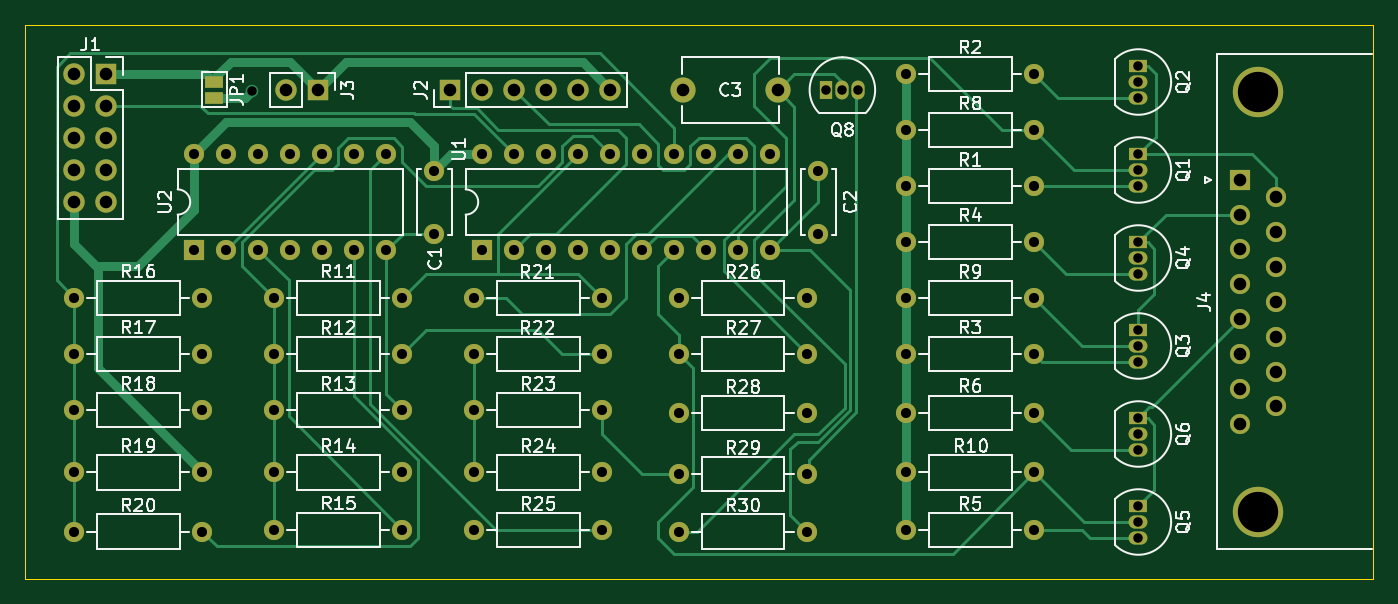
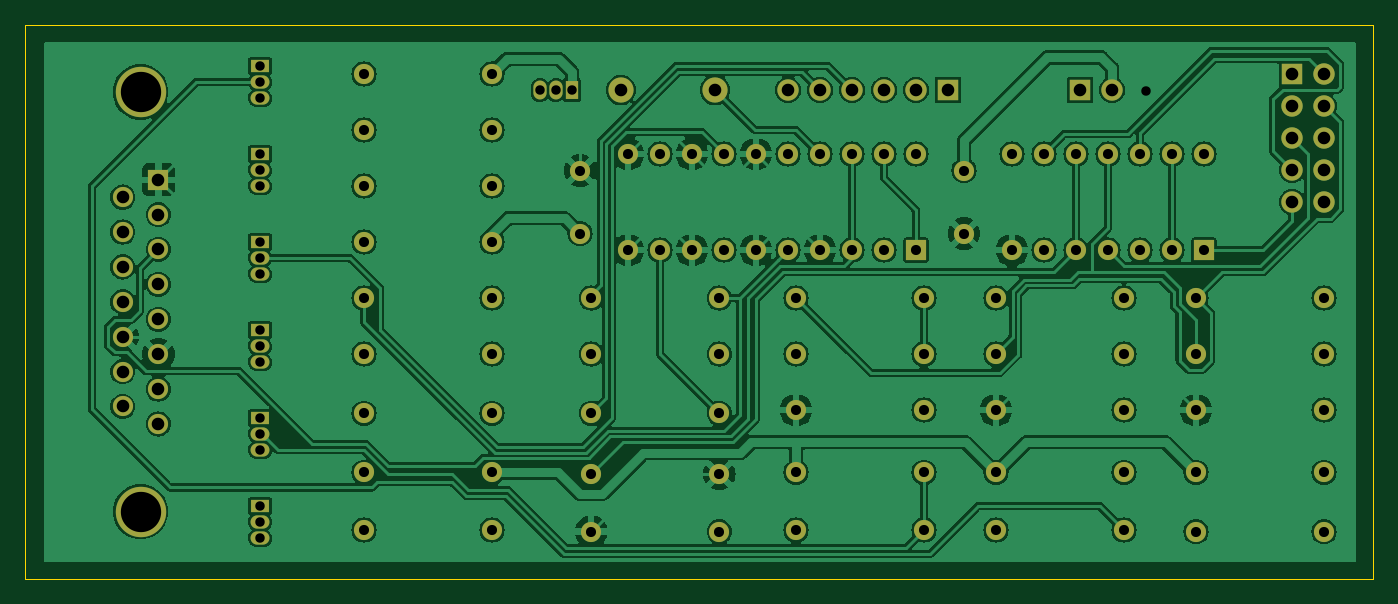
Circuit board: 11 layer files. Board 107.0 x 44.0 mm.
- bottom_copper: colorswitch-B_Cu.gbr (241260 bytes)
- bottom_mask: colorswitch-B_Mask.gbr (5850 bytes)
- paste: colorswitch-B_Paste.gbr (454 bytes)
- bottom_silk: colorswitch-B_Silkscreen.gbr (455 bytes)
- outline: colorswitch-Edge_Cuts.gbr (608 bytes)
- top_copper: colorswitch-F_Cu.gbr (23182 bytes)
- top_mask: colorswitch-F_Mask.gbr (5951 bytes)
- paste: colorswitch-F_Paste.gbr (454 bytes)
- top_silk: colorswitch-F_Silkscreen.gbr (81931 bytes)
- drill: colorswitch-NPTH.drl (274 bytes)
- drill: colorswitch-PTH.drl (3036 bytes)

=== bottom_copper: colorswitch-B_Cu.gbr (241260 bytes, source omitted) ===
=== bottom_mask: colorswitch-B_Mask.gbr ===
%TF.GenerationSoftware,KiCad,Pcbnew,7.0.8*%
%TF.CreationDate,2025-04-13T22:57:16+02:00*%
%TF.ProjectId,colorswitch,636f6c6f-7273-4776-9974-63682e6b6963,rev?*%
%TF.SameCoordinates,Original*%
%TF.FileFunction,Soldermask,Bot*%
%TF.FilePolarity,Negative*%
%FSLAX46Y46*%
G04 Gerber Fmt 4.6, Leading zero omitted, Abs format (unit mm)*
G04 Created by KiCad (PCBNEW 7.0.8) date 2025-04-13 22:57:16*
%MOMM*%
%LPD*%
G01*
G04 APERTURE LIST*
%ADD10C,1.600000*%
%ADD11O,1.600000X1.600000*%
%ADD12R,1.700000X1.700000*%
%ADD13O,1.700000X1.700000*%
%ADD14R,1.600000X1.600000*%
%ADD15C,2.000000*%
%ADD16R,1.050000X1.500000*%
%ADD17O,1.050000X1.500000*%
%ADD18R,1.500000X1.050000*%
%ADD19O,1.500000X1.050000*%
%ADD20C,4.000000*%
G04 APERTURE END LIST*
D10*
%TO.C,R30*%
X144537841Y-115082000D03*
D11*
X154697841Y-115082000D03*
%TD*%
D10*
%TO.C,R23*%
X128281841Y-105430000D03*
D11*
X138441841Y-105430000D03*
%TD*%
D12*
%TO.C,J2*%
X126376841Y-80030000D03*
D13*
X128916841Y-80030000D03*
X131456841Y-80030000D03*
X133996841Y-80030000D03*
X136536841Y-80030000D03*
X139076841Y-80030000D03*
%TD*%
D12*
%TO.C,J3*%
X115896841Y-80030000D03*
D13*
X113356841Y-80030000D03*
%TD*%
D10*
%TO.C,R5*%
X162571841Y-114955000D03*
D11*
X172731841Y-114955000D03*
%TD*%
D10*
%TO.C,R13*%
X112406841Y-105430000D03*
D11*
X122566841Y-105430000D03*
%TD*%
D10*
%TO.C,R15*%
X112406841Y-114955000D03*
D11*
X122566841Y-114955000D03*
%TD*%
D12*
%TO.C,J1*%
X99066841Y-78765000D03*
D13*
X96526841Y-78765000D03*
X99066841Y-81305000D03*
X96526841Y-81305000D03*
X99066841Y-83845000D03*
X96526841Y-83845000D03*
X99066841Y-86385000D03*
X96526841Y-86385000D03*
X99066841Y-88925000D03*
X96526841Y-88925000D03*
%TD*%
D14*
%TO.C,U2*%
X106056841Y-92730000D03*
D11*
X108596841Y-92730000D03*
X111136841Y-92730000D03*
X113676841Y-92730000D03*
X116216841Y-92730000D03*
X118756841Y-92730000D03*
X121296841Y-92730000D03*
X121296841Y-85110000D03*
X118756841Y-85110000D03*
X116216841Y-85110000D03*
X113676841Y-85110000D03*
X111136841Y-85110000D03*
X108596841Y-85110000D03*
X106056841Y-85110000D03*
%TD*%
D15*
%TO.C,C3*%
X144851841Y-80030000D03*
X152351841Y-80030000D03*
%TD*%
D10*
%TO.C,R11*%
X112406841Y-96540000D03*
D11*
X122566841Y-96540000D03*
%TD*%
D10*
%TO.C,R17*%
X96531841Y-100985000D03*
D11*
X106691841Y-100985000D03*
%TD*%
D16*
%TO.C,Q8*%
X156221841Y-80030000D03*
D17*
X157491841Y-80030000D03*
X158761841Y-80030000D03*
%TD*%
D10*
%TO.C,R26*%
X144537841Y-96540000D03*
D11*
X154697841Y-96540000D03*
%TD*%
D10*
%TO.C,R27*%
X144537841Y-100985000D03*
D11*
X154697841Y-100985000D03*
%TD*%
D18*
%TO.C,Q3*%
X180986841Y-99080000D03*
D19*
X180986841Y-100350000D03*
X180986841Y-101620000D03*
%TD*%
D10*
%TO.C,R19*%
X96531841Y-110383000D03*
D11*
X106691841Y-110383000D03*
%TD*%
D18*
%TO.C,Q2*%
X180986841Y-78125000D03*
D19*
X180986841Y-79395000D03*
X180986841Y-80665000D03*
%TD*%
D10*
%TO.C,R29*%
X144537841Y-110510000D03*
D11*
X154697841Y-110510000D03*
%TD*%
D10*
%TO.C,R4*%
X162571841Y-92095000D03*
D11*
X172731841Y-92095000D03*
%TD*%
D10*
%TO.C,R14*%
X112406841Y-110383000D03*
D11*
X122566841Y-110383000D03*
%TD*%
D10*
%TO.C,R18*%
X96531841Y-105430000D03*
D11*
X106691841Y-105430000D03*
%TD*%
D18*
%TO.C,Q6*%
X180986841Y-106065000D03*
D19*
X180986841Y-107335000D03*
X180986841Y-108605000D03*
%TD*%
D10*
%TO.C,R16*%
X96531841Y-96540000D03*
D11*
X106691841Y-96540000D03*
%TD*%
D10*
%TO.C,R8*%
X172731841Y-83205000D03*
D11*
X162571841Y-83205000D03*
%TD*%
D10*
%TO.C,R10*%
X172731841Y-110383000D03*
D11*
X162571841Y-110383000D03*
%TD*%
D10*
%TO.C,R3*%
X162571841Y-100985000D03*
D11*
X172731841Y-100985000D03*
%TD*%
D10*
%TO.C,R25*%
X128281841Y-114955000D03*
D11*
X138441841Y-114955000D03*
%TD*%
D10*
%TO.C,R6*%
X162571841Y-105684000D03*
D11*
X172731841Y-105684000D03*
%TD*%
D10*
%TO.C,C1*%
X125106841Y-86420000D03*
X125106841Y-91420000D03*
%TD*%
D18*
%TO.C,Q5*%
X180986841Y-113050000D03*
D19*
X180986841Y-114320000D03*
X180986841Y-115590000D03*
%TD*%
D18*
%TO.C,Q1*%
X180986841Y-85110000D03*
D19*
X180986841Y-86380000D03*
X180986841Y-87650000D03*
%TD*%
D10*
%TO.C,R2*%
X162571841Y-78760000D03*
D11*
X172731841Y-78760000D03*
%TD*%
D10*
%TO.C,R9*%
X172731841Y-96540000D03*
D11*
X162571841Y-96540000D03*
%TD*%
D18*
%TO.C,Q4*%
X180986841Y-92095000D03*
D19*
X180986841Y-93365000D03*
X180986841Y-94635000D03*
%TD*%
D10*
%TO.C,R22*%
X128281841Y-100985000D03*
D11*
X138441841Y-100985000D03*
%TD*%
D10*
%TO.C,R28*%
X144537841Y-105684000D03*
D11*
X154697841Y-105684000D03*
%TD*%
D10*
%TO.C,R20*%
X96531841Y-115082000D03*
D11*
X106691841Y-115082000D03*
%TD*%
D10*
%TO.C,C2*%
X155586841Y-91420000D03*
X155586841Y-86420000D03*
%TD*%
%TO.C,R21*%
X128281841Y-96540000D03*
D11*
X138441841Y-96540000D03*
%TD*%
D20*
%TO.C,J4*%
X190470000Y-113490000D03*
X190470000Y-80190000D03*
D14*
X189050000Y-87145000D03*
D10*
X189050000Y-89915000D03*
X189050000Y-92685000D03*
X189050000Y-95455000D03*
X189050000Y-98225000D03*
X189050000Y-100995000D03*
X189050000Y-103765000D03*
X189050000Y-106535000D03*
X191890000Y-88530000D03*
X191890000Y-91300000D03*
X191890000Y-94070000D03*
X191890000Y-96840000D03*
X191890000Y-99610000D03*
X191890000Y-102380000D03*
X191890000Y-105150000D03*
%TD*%
D14*
%TO.C,U1*%
X128916841Y-92730000D03*
D11*
X131456841Y-92730000D03*
X133996841Y-92730000D03*
X136536841Y-92730000D03*
X139076841Y-92730000D03*
X141616841Y-92730000D03*
X144156841Y-92730000D03*
X146696841Y-92730000D03*
X149236841Y-92730000D03*
X151776841Y-92730000D03*
X151776841Y-85110000D03*
X149236841Y-85110000D03*
X146696841Y-85110000D03*
X144156841Y-85110000D03*
X141616841Y-85110000D03*
X139076841Y-85110000D03*
X136536841Y-85110000D03*
X133996841Y-85110000D03*
X131456841Y-85110000D03*
X128916841Y-85110000D03*
%TD*%
D10*
%TO.C,R1*%
X162571841Y-87650000D03*
D11*
X172731841Y-87650000D03*
%TD*%
D10*
%TO.C,R24*%
X128281841Y-110383000D03*
D11*
X138441841Y-110383000D03*
%TD*%
D10*
%TO.C,R12*%
X112406841Y-100985000D03*
D11*
X122566841Y-100985000D03*
%TD*%
M02*

=== paste: colorswitch-B_Paste.gbr ===
%TF.GenerationSoftware,KiCad,Pcbnew,7.0.8*%
%TF.CreationDate,2025-04-13T22:57:16+02:00*%
%TF.ProjectId,colorswitch,636f6c6f-7273-4776-9974-63682e6b6963,rev?*%
%TF.SameCoordinates,Original*%
%TF.FileFunction,Paste,Bot*%
%TF.FilePolarity,Positive*%
%FSLAX46Y46*%
G04 Gerber Fmt 4.6, Leading zero omitted, Abs format (unit mm)*
G04 Created by KiCad (PCBNEW 7.0.8) date 2025-04-13 22:57:16*
%MOMM*%
%LPD*%
G01*
G04 APERTURE LIST*
G04 APERTURE END LIST*
M02*

=== bottom_silk: colorswitch-B_Silkscreen.gbr ===
%TF.GenerationSoftware,KiCad,Pcbnew,7.0.8*%
%TF.CreationDate,2025-04-13T22:57:16+02:00*%
%TF.ProjectId,colorswitch,636f6c6f-7273-4776-9974-63682e6b6963,rev?*%
%TF.SameCoordinates,Original*%
%TF.FileFunction,Legend,Bot*%
%TF.FilePolarity,Positive*%
%FSLAX46Y46*%
G04 Gerber Fmt 4.6, Leading zero omitted, Abs format (unit mm)*
G04 Created by KiCad (PCBNEW 7.0.8) date 2025-04-13 22:57:16*
%MOMM*%
%LPD*%
G01*
G04 APERTURE LIST*
G04 APERTURE END LIST*
M02*

=== outline: colorswitch-Edge_Cuts.gbr ===
%TF.GenerationSoftware,KiCad,Pcbnew,7.0.8*%
%TF.CreationDate,2025-04-13T22:57:16+02:00*%
%TF.ProjectId,colorswitch,636f6c6f-7273-4776-9974-63682e6b6963,rev?*%
%TF.SameCoordinates,Original*%
%TF.FileFunction,Profile,NP*%
%FSLAX46Y46*%
G04 Gerber Fmt 4.6, Leading zero omitted, Abs format (unit mm)*
G04 Created by KiCad (PCBNEW 7.0.8) date 2025-04-13 22:57:16*
%MOMM*%
%LPD*%
G01*
G04 APERTURE LIST*
%TA.AperFunction,Profile*%
%ADD10C,0.100000*%
%TD*%
G04 APERTURE END LIST*
D10*
X92621841Y-74830000D02*
X199621841Y-74830000D01*
X199621841Y-118830000D01*
X92621841Y-118830000D01*
X92621841Y-74830000D01*
M02*

=== top_copper: colorswitch-F_Cu.gbr (23182 bytes, source omitted) ===
=== top_mask: colorswitch-F_Mask.gbr ===
%TF.GenerationSoftware,KiCad,Pcbnew,7.0.8*%
%TF.CreationDate,2025-04-13T22:57:16+02:00*%
%TF.ProjectId,colorswitch,636f6c6f-7273-4776-9974-63682e6b6963,rev?*%
%TF.SameCoordinates,Original*%
%TF.FileFunction,Soldermask,Top*%
%TF.FilePolarity,Negative*%
%FSLAX46Y46*%
G04 Gerber Fmt 4.6, Leading zero omitted, Abs format (unit mm)*
G04 Created by KiCad (PCBNEW 7.0.8) date 2025-04-13 22:57:16*
%MOMM*%
%LPD*%
G01*
G04 APERTURE LIST*
%ADD10C,1.600000*%
%ADD11O,1.600000X1.600000*%
%ADD12R,1.700000X1.700000*%
%ADD13O,1.700000X1.700000*%
%ADD14R,1.600000X1.600000*%
%ADD15C,2.000000*%
%ADD16R,1.050000X1.500000*%
%ADD17O,1.050000X1.500000*%
%ADD18R,1.500000X1.050000*%
%ADD19O,1.500000X1.050000*%
%ADD20R,1.500000X1.000000*%
%ADD21C,4.000000*%
G04 APERTURE END LIST*
D10*
%TO.C,R30*%
X144537841Y-115082000D03*
D11*
X154697841Y-115082000D03*
%TD*%
D10*
%TO.C,R23*%
X128281841Y-105430000D03*
D11*
X138441841Y-105430000D03*
%TD*%
D12*
%TO.C,J2*%
X126376841Y-80030000D03*
D13*
X128916841Y-80030000D03*
X131456841Y-80030000D03*
X133996841Y-80030000D03*
X136536841Y-80030000D03*
X139076841Y-80030000D03*
%TD*%
D12*
%TO.C,J3*%
X115896841Y-80030000D03*
D13*
X113356841Y-80030000D03*
%TD*%
D10*
%TO.C,R5*%
X162571841Y-114955000D03*
D11*
X172731841Y-114955000D03*
%TD*%
D10*
%TO.C,R13*%
X112406841Y-105430000D03*
D11*
X122566841Y-105430000D03*
%TD*%
D10*
%TO.C,R15*%
X112406841Y-114955000D03*
D11*
X122566841Y-114955000D03*
%TD*%
D12*
%TO.C,J1*%
X99066841Y-78765000D03*
D13*
X96526841Y-78765000D03*
X99066841Y-81305000D03*
X96526841Y-81305000D03*
X99066841Y-83845000D03*
X96526841Y-83845000D03*
X99066841Y-86385000D03*
X96526841Y-86385000D03*
X99066841Y-88925000D03*
X96526841Y-88925000D03*
%TD*%
D14*
%TO.C,U2*%
X106056841Y-92730000D03*
D11*
X108596841Y-92730000D03*
X111136841Y-92730000D03*
X113676841Y-92730000D03*
X116216841Y-92730000D03*
X118756841Y-92730000D03*
X121296841Y-92730000D03*
X121296841Y-85110000D03*
X118756841Y-85110000D03*
X116216841Y-85110000D03*
X113676841Y-85110000D03*
X111136841Y-85110000D03*
X108596841Y-85110000D03*
X106056841Y-85110000D03*
%TD*%
D15*
%TO.C,C3*%
X144851841Y-80030000D03*
X152351841Y-80030000D03*
%TD*%
D10*
%TO.C,R11*%
X112406841Y-96540000D03*
D11*
X122566841Y-96540000D03*
%TD*%
D10*
%TO.C,R17*%
X96531841Y-100985000D03*
D11*
X106691841Y-100985000D03*
%TD*%
D16*
%TO.C,Q8*%
X156221841Y-80030000D03*
D17*
X157491841Y-80030000D03*
X158761841Y-80030000D03*
%TD*%
D10*
%TO.C,R26*%
X144537841Y-96540000D03*
D11*
X154697841Y-96540000D03*
%TD*%
D10*
%TO.C,R27*%
X144537841Y-100985000D03*
D11*
X154697841Y-100985000D03*
%TD*%
D18*
%TO.C,Q3*%
X180986841Y-99080000D03*
D19*
X180986841Y-100350000D03*
X180986841Y-101620000D03*
%TD*%
D10*
%TO.C,R19*%
X96531841Y-110383000D03*
D11*
X106691841Y-110383000D03*
%TD*%
D18*
%TO.C,Q2*%
X180986841Y-78125000D03*
D19*
X180986841Y-79395000D03*
X180986841Y-80665000D03*
%TD*%
D10*
%TO.C,R29*%
X144537841Y-110510000D03*
D11*
X154697841Y-110510000D03*
%TD*%
D10*
%TO.C,R4*%
X162571841Y-92095000D03*
D11*
X172731841Y-92095000D03*
%TD*%
D10*
%TO.C,R14*%
X112406841Y-110383000D03*
D11*
X122566841Y-110383000D03*
%TD*%
D10*
%TO.C,R18*%
X96531841Y-105430000D03*
D11*
X106691841Y-105430000D03*
%TD*%
D20*
%TO.C,JP1*%
X107621841Y-79365000D03*
X107621841Y-80665000D03*
%TD*%
D18*
%TO.C,Q6*%
X180986841Y-106065000D03*
D19*
X180986841Y-107335000D03*
X180986841Y-108605000D03*
%TD*%
D10*
%TO.C,R16*%
X96531841Y-96540000D03*
D11*
X106691841Y-96540000D03*
%TD*%
D10*
%TO.C,R8*%
X172731841Y-83205000D03*
D11*
X162571841Y-83205000D03*
%TD*%
D10*
%TO.C,R10*%
X172731841Y-110383000D03*
D11*
X162571841Y-110383000D03*
%TD*%
D10*
%TO.C,R3*%
X162571841Y-100985000D03*
D11*
X172731841Y-100985000D03*
%TD*%
D10*
%TO.C,R25*%
X128281841Y-114955000D03*
D11*
X138441841Y-114955000D03*
%TD*%
D10*
%TO.C,R6*%
X162571841Y-105684000D03*
D11*
X172731841Y-105684000D03*
%TD*%
D10*
%TO.C,C1*%
X125106841Y-86420000D03*
X125106841Y-91420000D03*
%TD*%
D18*
%TO.C,Q5*%
X180986841Y-113050000D03*
D19*
X180986841Y-114320000D03*
X180986841Y-115590000D03*
%TD*%
D18*
%TO.C,Q1*%
X180986841Y-85110000D03*
D19*
X180986841Y-86380000D03*
X180986841Y-87650000D03*
%TD*%
D10*
%TO.C,R2*%
X162571841Y-78760000D03*
D11*
X172731841Y-78760000D03*
%TD*%
D10*
%TO.C,R9*%
X172731841Y-96540000D03*
D11*
X162571841Y-96540000D03*
%TD*%
D18*
%TO.C,Q4*%
X180986841Y-92095000D03*
D19*
X180986841Y-93365000D03*
X180986841Y-94635000D03*
%TD*%
D10*
%TO.C,R22*%
X128281841Y-100985000D03*
D11*
X138441841Y-100985000D03*
%TD*%
D10*
%TO.C,R28*%
X144537841Y-105684000D03*
D11*
X154697841Y-105684000D03*
%TD*%
D10*
%TO.C,R20*%
X96531841Y-115082000D03*
D11*
X106691841Y-115082000D03*
%TD*%
D10*
%TO.C,C2*%
X155586841Y-91420000D03*
X155586841Y-86420000D03*
%TD*%
%TO.C,R21*%
X128281841Y-96540000D03*
D11*
X138441841Y-96540000D03*
%TD*%
D21*
%TO.C,J4*%
X190470000Y-113490000D03*
X190470000Y-80190000D03*
D14*
X189050000Y-87145000D03*
D10*
X189050000Y-89915000D03*
X189050000Y-92685000D03*
X189050000Y-95455000D03*
X189050000Y-98225000D03*
X189050000Y-100995000D03*
X189050000Y-103765000D03*
X189050000Y-106535000D03*
X191890000Y-88530000D03*
X191890000Y-91300000D03*
X191890000Y-94070000D03*
X191890000Y-96840000D03*
X191890000Y-99610000D03*
X191890000Y-102380000D03*
X191890000Y-105150000D03*
%TD*%
D14*
%TO.C,U1*%
X128916841Y-92730000D03*
D11*
X131456841Y-92730000D03*
X133996841Y-92730000D03*
X136536841Y-92730000D03*
X139076841Y-92730000D03*
X141616841Y-92730000D03*
X144156841Y-92730000D03*
X146696841Y-92730000D03*
X149236841Y-92730000D03*
X151776841Y-92730000D03*
X151776841Y-85110000D03*
X149236841Y-85110000D03*
X146696841Y-85110000D03*
X144156841Y-85110000D03*
X141616841Y-85110000D03*
X139076841Y-85110000D03*
X136536841Y-85110000D03*
X133996841Y-85110000D03*
X131456841Y-85110000D03*
X128916841Y-85110000D03*
%TD*%
D10*
%TO.C,R1*%
X162571841Y-87650000D03*
D11*
X172731841Y-87650000D03*
%TD*%
D10*
%TO.C,R24*%
X128281841Y-110383000D03*
D11*
X138441841Y-110383000D03*
%TD*%
D10*
%TO.C,R12*%
X112406841Y-100985000D03*
D11*
X122566841Y-100985000D03*
%TD*%
M02*

=== paste: colorswitch-F_Paste.gbr ===
%TF.GenerationSoftware,KiCad,Pcbnew,7.0.8*%
%TF.CreationDate,2025-04-13T22:57:16+02:00*%
%TF.ProjectId,colorswitch,636f6c6f-7273-4776-9974-63682e6b6963,rev?*%
%TF.SameCoordinates,Original*%
%TF.FileFunction,Paste,Top*%
%TF.FilePolarity,Positive*%
%FSLAX46Y46*%
G04 Gerber Fmt 4.6, Leading zero omitted, Abs format (unit mm)*
G04 Created by KiCad (PCBNEW 7.0.8) date 2025-04-13 22:57:16*
%MOMM*%
%LPD*%
G01*
G04 APERTURE LIST*
G04 APERTURE END LIST*
M02*

=== top_silk: colorswitch-F_Silkscreen.gbr (81931 bytes, source omitted) ===
=== drill: colorswitch-NPTH.drl ===
M48
; DRILL file {KiCad 7.0.8} date 2025 April 13, Sunday 22:57:39
; FORMAT={-:-/ absolute / inch / decimal}
; #@! TF.CreationDate,2025-04-13T22:57:39+02:00
; #@! TF.GenerationSoftware,Kicad,Pcbnew,7.0.8
; #@! TF.FileFunction,NonPlated,1,2,NPTH
FMAT,2
INCH
%
G90
G05
T0
M30

=== drill: colorswitch-PTH.drl ===
M48
; DRILL file {KiCad 7.0.8} date 2025 April 13, Sunday 22:57:39
; FORMAT={-:-/ absolute / inch / decimal}
; #@! TF.CreationDate,2025-04-13T22:57:39+02:00
; #@! TF.GenerationSoftware,Kicad,Pcbnew,7.0.8
; #@! TF.FileFunction,Plated,1,2,PTH
FMAT,2
INCH
; #@! TA.AperFunction,Plated,PTH,ViaDrill
T1C0.0295
; #@! TA.AperFunction,Plated,PTH,ComponentDrill
T2C0.0295
; #@! TA.AperFunction,Plated,PTH,ComponentDrill
T3C0.0315
; #@! TA.AperFunction,Plated,PTH,ComponentDrill
T4C0.0394
; #@! TA.AperFunction,Plated,PTH,ComponentDrill
T5C0.1260
%
G90
G05
T1
X4.3552Y-3.1528
T2
X6.1505Y-3.1508
X6.2005Y-3.1508
X6.2505Y-3.1508
X7.1255Y-3.0758
X7.1255Y-3.1258
X7.1255Y-3.1758
X7.1255Y-3.3508
X7.1255Y-3.4008
X7.1255Y-3.4508
X7.1255Y-3.6258
X7.1255Y-3.6758
X7.1255Y-3.7258
X7.1255Y-3.9008
X7.1255Y-3.9508
X7.1255Y-4.0008
X7.1255Y-4.1758
X7.1255Y-4.2258
X7.1255Y-4.2758
X7.1255Y-4.4508
X7.1255Y-4.5008
X7.1255Y-4.5508
T3
X3.8005Y-3.8008
X3.8005Y-3.9758
X3.8005Y-4.1508
X3.8005Y-4.3458
X3.8005Y-4.5308
X4.1755Y-3.3508
X4.1755Y-3.6508
X4.2005Y-3.8008
X4.2005Y-3.9758
X4.2005Y-4.1508
X4.2005Y-4.3458
X4.2005Y-4.5308
X4.2755Y-3.3508
X4.2755Y-3.6508
X4.3755Y-3.3508
X4.3755Y-3.6508
X4.4255Y-3.8008
X4.4255Y-3.9758
X4.4255Y-4.1508
X4.4255Y-4.3458
X4.4255Y-4.5258
X4.4755Y-3.3508
X4.4755Y-3.6508
X4.5755Y-3.3508
X4.5755Y-3.6508
X4.6755Y-3.3508
X4.6755Y-3.6508
X4.7755Y-3.3508
X4.7755Y-3.6508
X4.8255Y-3.8008
X4.8255Y-3.9758
X4.8255Y-4.1508
X4.8255Y-4.3458
X4.8255Y-4.5258
X4.9255Y-3.4024
X4.9255Y-3.5992
X5.0505Y-3.8008
X5.0505Y-3.9758
X5.0505Y-4.1508
X5.0505Y-4.3458
X5.0505Y-4.5258
X5.0755Y-3.3508
X5.0755Y-3.6508
X5.1755Y-3.3508
X5.1755Y-3.6508
X5.2755Y-3.3508
X5.2755Y-3.6508
X5.3755Y-3.3508
X5.3755Y-3.6508
X5.4505Y-3.8008
X5.4505Y-3.9758
X5.4505Y-4.1508
X5.4505Y-4.3458
X5.4505Y-4.5258
X5.4755Y-3.3508
X5.4755Y-3.6508
X5.5755Y-3.3508
X5.5755Y-3.6508
X5.6755Y-3.3508
X5.6755Y-3.6508
X5.6905Y-3.8008
X5.6905Y-3.9758
X5.6905Y-4.1608
X5.6905Y-4.3508
X5.6905Y-4.5308
X5.7755Y-3.3508
X5.7755Y-3.6508
X5.8755Y-3.3508
X5.8755Y-3.6508
X5.9755Y-3.3508
X5.9755Y-3.6508
X6.0905Y-3.8008
X6.0905Y-3.9758
X6.0905Y-4.1608
X6.0905Y-4.3508
X6.0905Y-4.5308
X6.1255Y-3.4024
X6.1255Y-3.5992
X6.4005Y-3.1008
X6.4005Y-3.2758
X6.4005Y-3.4508
X6.4005Y-3.6258
X6.4005Y-3.8008
X6.4005Y-3.9758
X6.4005Y-4.1608
X6.4005Y-4.3458
X6.4005Y-4.5258
X6.8005Y-3.1008
X6.8005Y-3.2758
X6.8005Y-3.4508
X6.8005Y-3.6258
X6.8005Y-3.8008
X6.8005Y-3.9758
X6.8005Y-4.1608
X6.8005Y-4.3458
X6.8005Y-4.5258
T4
X3.8003Y-3.101
X3.8003Y-3.201
X3.8003Y-3.301
X3.8003Y-3.401
X3.8003Y-3.501
X3.9003Y-3.101
X3.9003Y-3.201
X3.9003Y-3.301
X3.9003Y-3.401
X3.9003Y-3.501
X4.4629Y-3.1508
X4.5629Y-3.1508
X4.9755Y-3.1508
X5.0755Y-3.1508
X5.1755Y-3.1508
X5.2755Y-3.1508
X5.3755Y-3.1508
X5.4755Y-3.1508
X5.7028Y-3.1508
X5.9981Y-3.1508
X7.4429Y-3.4309
X7.4429Y-3.54
X7.4429Y-3.649
X7.4429Y-3.7581
X7.4429Y-3.8671
X7.4429Y-3.9762
X7.4429Y-4.0852
X7.4429Y-4.1943
X7.5547Y-3.4854
X7.5547Y-3.5945
X7.5547Y-3.7035
X7.5547Y-3.8126
X7.5547Y-3.9217
X7.5547Y-4.0307
X7.5547Y-4.1398
T5
X7.4988Y-3.1571
X7.4988Y-4.4681
T0
M30

